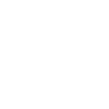
t = 0.00 s
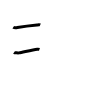
t = 2.00 s
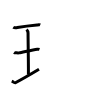
t = 4.00 s
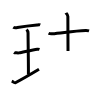
t = 6.00 s
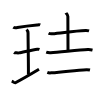
t = 8.00 s
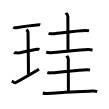
t = 10.00 s

The animated SVG that drew these frames (rendered in a browser with its animation timeline set to each time). Animation: 10 SMIL elements (animate=10); one cycle of 10.00 s.

<svg width="109px" height="109px" viewBox="0 0 px 109px" xmlns="http://www.w3.org/2000/svg" xmlns:xlink="http://www.w3.org/1999/xlink" xml:space="preserve" version="1.1"  baseProfile="full">
<path d="M13.25,27.25c0.56,0.37,3.6,0.45,4.16,0.34c2.63-0.5,13.34-2.09,19.66-2.64c0.86-0.07,2.46-0.26,3.18,0.04" style="fill:none;stroke:black;stroke-width:3;opacity:0">
  <animate attributeType="CSS" attributeName="opacity" from="0" to="1" begin="0s" dur="1s" repeatCount="Indefinite" fill="freeze" />
</path>
<path d="M14,52.5c0.55,0.4,4.45,0.46,5.01,0.37c3.25-0.53,13.74-3.12,18.23-3.69c0.69-0.09,1.22-0.16,2.25,0.19" style="fill:none;stroke:black;stroke-width:3;opacity:0">
  <animate attributeType="CSS" attributeName="opacity" from="0" to="1" begin="1s" dur="1s" repeatCount="Indefinite" fill="freeze" />
</path>
<path d="M11.75,81.18c0.56,0.24,2.79,2.01,3.64,1.56c5.47-2.87,15.28-8.54,23.61-13.5" style="fill:none;stroke:black;stroke-width:3;opacity:0">
  <animate attributeType="CSS" attributeName="opacity" from="0" to="1" begin="2s" dur="1s" repeatCount="Indefinite" fill="freeze" />
</path>
<path d="M26.57,29.52c0.87,0.88,1.48,2.78,1.48,3.48c0,5.95,0.52,37.62,0.35,41.57" style="fill:none;stroke:black;stroke-width:3;opacity:0">
  <animate attributeType="CSS" attributeName="opacity" from="0" to="1" begin="3s" dur="1s" repeatCount="Indefinite" fill="freeze" />
</path>
<path d="M48.55,33.24c0.95,0.48,2.7,0.55,3.66,0.48c9-0.61,21.15-2.87,33.5-3.3c1.59-0.06,2.55,0.23,3.34,0.47" style="fill:none;stroke:black;stroke-width:3;opacity:0">
  <animate attributeType="CSS" attributeName="opacity" from="0" to="1" begin="4s" dur="1s" repeatCount="Indefinite" fill="freeze" />
</path>
<path d="M65.95,12.87c0.13,0.32,1.91,1.65,1.91,3.66c0,12.97,0.15,17.21,0.15,34.36" style="fill:none;stroke:black;stroke-width:3;opacity:0">
  <animate attributeType="CSS" attributeName="opacity" from="0" to="1" begin="5s" dur="1s" repeatCount="Indefinite" fill="freeze" />
</path>
<path d="M46.2,52.15c1.44,0.51,3.08,0.58,4.53,0.51c8.53-0.42,27.78-2.67,37.23-3.04c2.4-0.09,3.33,0.24,4.55,0.5" style="fill:none;stroke:black;stroke-width:3;opacity:0">
  <animate attributeType="CSS" attributeName="opacity" from="0" to="1" begin="6s" dur="1s" repeatCount="Indefinite" fill="freeze" />
</path>
<path d="M47.32,72.46c0.98,0.38,2.76,0.45,3.74,0.38c14.59-0.99,24.61-2.86,35.53-3.15c1.62-0.04,2.6,0.18,3.41,0.37" style="fill:none;stroke:black;stroke-width:3;opacity:0">
  <animate attributeType="CSS" attributeName="opacity" from="0" to="1" begin="7s" dur="1s" repeatCount="Indefinite" fill="freeze" />
</path>
<path d="M66.6,55.82c0.12,0.28,1.68,1.45,1.68,3.22c0,11.39,0.13,17.64,0.13,32.7" style="fill:none;stroke:black;stroke-width:3;opacity:0">
  <animate attributeType="CSS" attributeName="opacity" from="0" to="1" begin="8s" dur="1s" repeatCount="Indefinite" fill="freeze" />
</path>
<path d="M42.8,93.01c1.44,0.51,3.09,0.63,4.53,0.51c17.85-1.44,29.36-1.86,45.33-2.54c2.4-0.1,3.34,0.25,4.55,0.5" style="fill:none;stroke:black;stroke-width:3;opacity:0">
  <animate attributeType="CSS" attributeName="opacity" from="0" to="1" begin="9s" dur="1s" repeatCount="Indefinite" fill="freeze" />
</path>
</svg>
